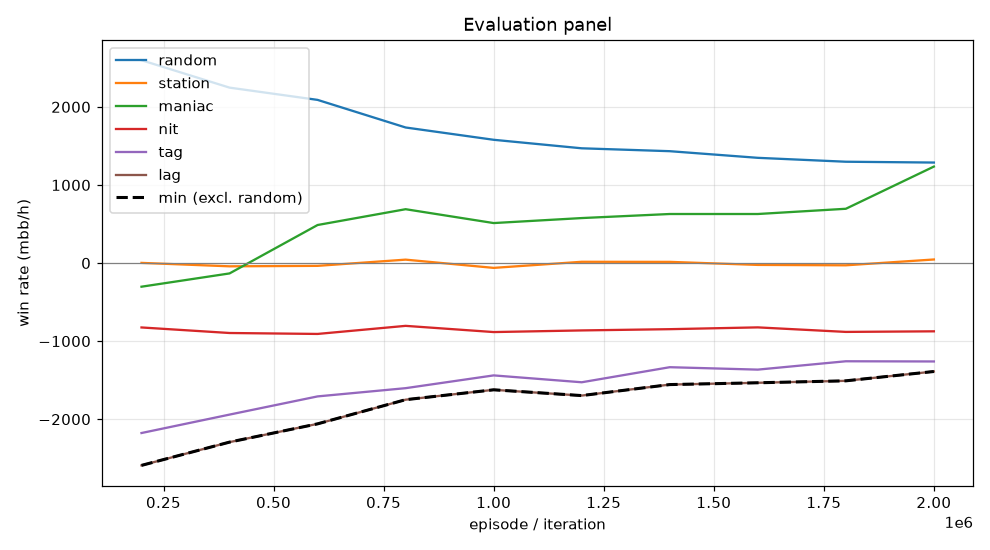

Data behind this chart, as committed beside it:
episode, min, mean, random_mean, random_se, station_mean, station_se, maniac_mean, maniac_se, nit_mean, nit_se, tag_mean, tag_se, lag_mean, lag_se, act_call, act_raise, act_fold, act_check
199999, -2592, -1179, 2598, 130.1, 2.0, 43, -303.0, 161.2, -825.0, 155.1, -2177, 188.6, -2592, 204, 0.1279, 0.8134, 0.007145, 0.05155
399999, -2294, -1061, 2246, 126.9, -42.0, 56.31, -133.0, 248.2, -896.0, 146.9, -1941, 179.4, -2294, 185.2, 0.1685, 0.7473, 0.02276, 0.06137
599999, -2060, -844.9, 2090, 118.2, -36.0, 72.37, 487.0, 272.6, -908.0, 138.5, -1708, 170.4, -2060, 187, 0.1836, 0.6986, 0.03909, 0.07876
799999, -1750, -684.8, 1736, 114.9, 43.5, 79, 689.5, 299.6, -804.5, 127.6, -1602, 170.3, -1750, 188, 0.1856, 0.6487, 0.06174, 0.104
999999, -1624, -699.3, 1578, 107.7, -62.0, 87.57, 512.0, 309.6, -884.0, 125.2, -1439, 169.4, -1624, 184.8, 0.1916, 0.6304, 0.07564, 0.1024
1199999, -1698, -699.1, 1470, 101.8, 16.0, 84.1, 576.0, 317.5, -863.0, 117.9, -1527, 159.4, -1698, 181.2, 0.1919, 0.6027, 0.08879, 0.1166
1399999, -1556, -618.9, 1432, 97.18, 15.0, 82.33, 628.0, 320.1, -847.0, 117.9, -1334, 163.4, -1556, 180, 0.1965, 0.5917, 0.09453, 0.1173
1599999, -1534, -623.7, 1348, 96.25, -24.0, 79.73, 628.0, 333.8, -824.0, 106.9, -1365, 164.2, -1534, 182, 0.2051, 0.5634, 0.1008, 0.1307
1799999, -1508, -596.5, 1298, 93.9, -29.0, 80.52, 695.0, 337, -882.0, 111, -1258, 163.2, -1508, 187.2, 0.2037, 0.5573, 0.1038, 0.1352
1999999, -1389, -448.6, 1287, 96.63, 45.5, 77.03, 1236, 321, -874.5, 111.4, -1260, 156.5, -1389, 183.6, 0.2105, 0.551, 0.1009, 0.1376
